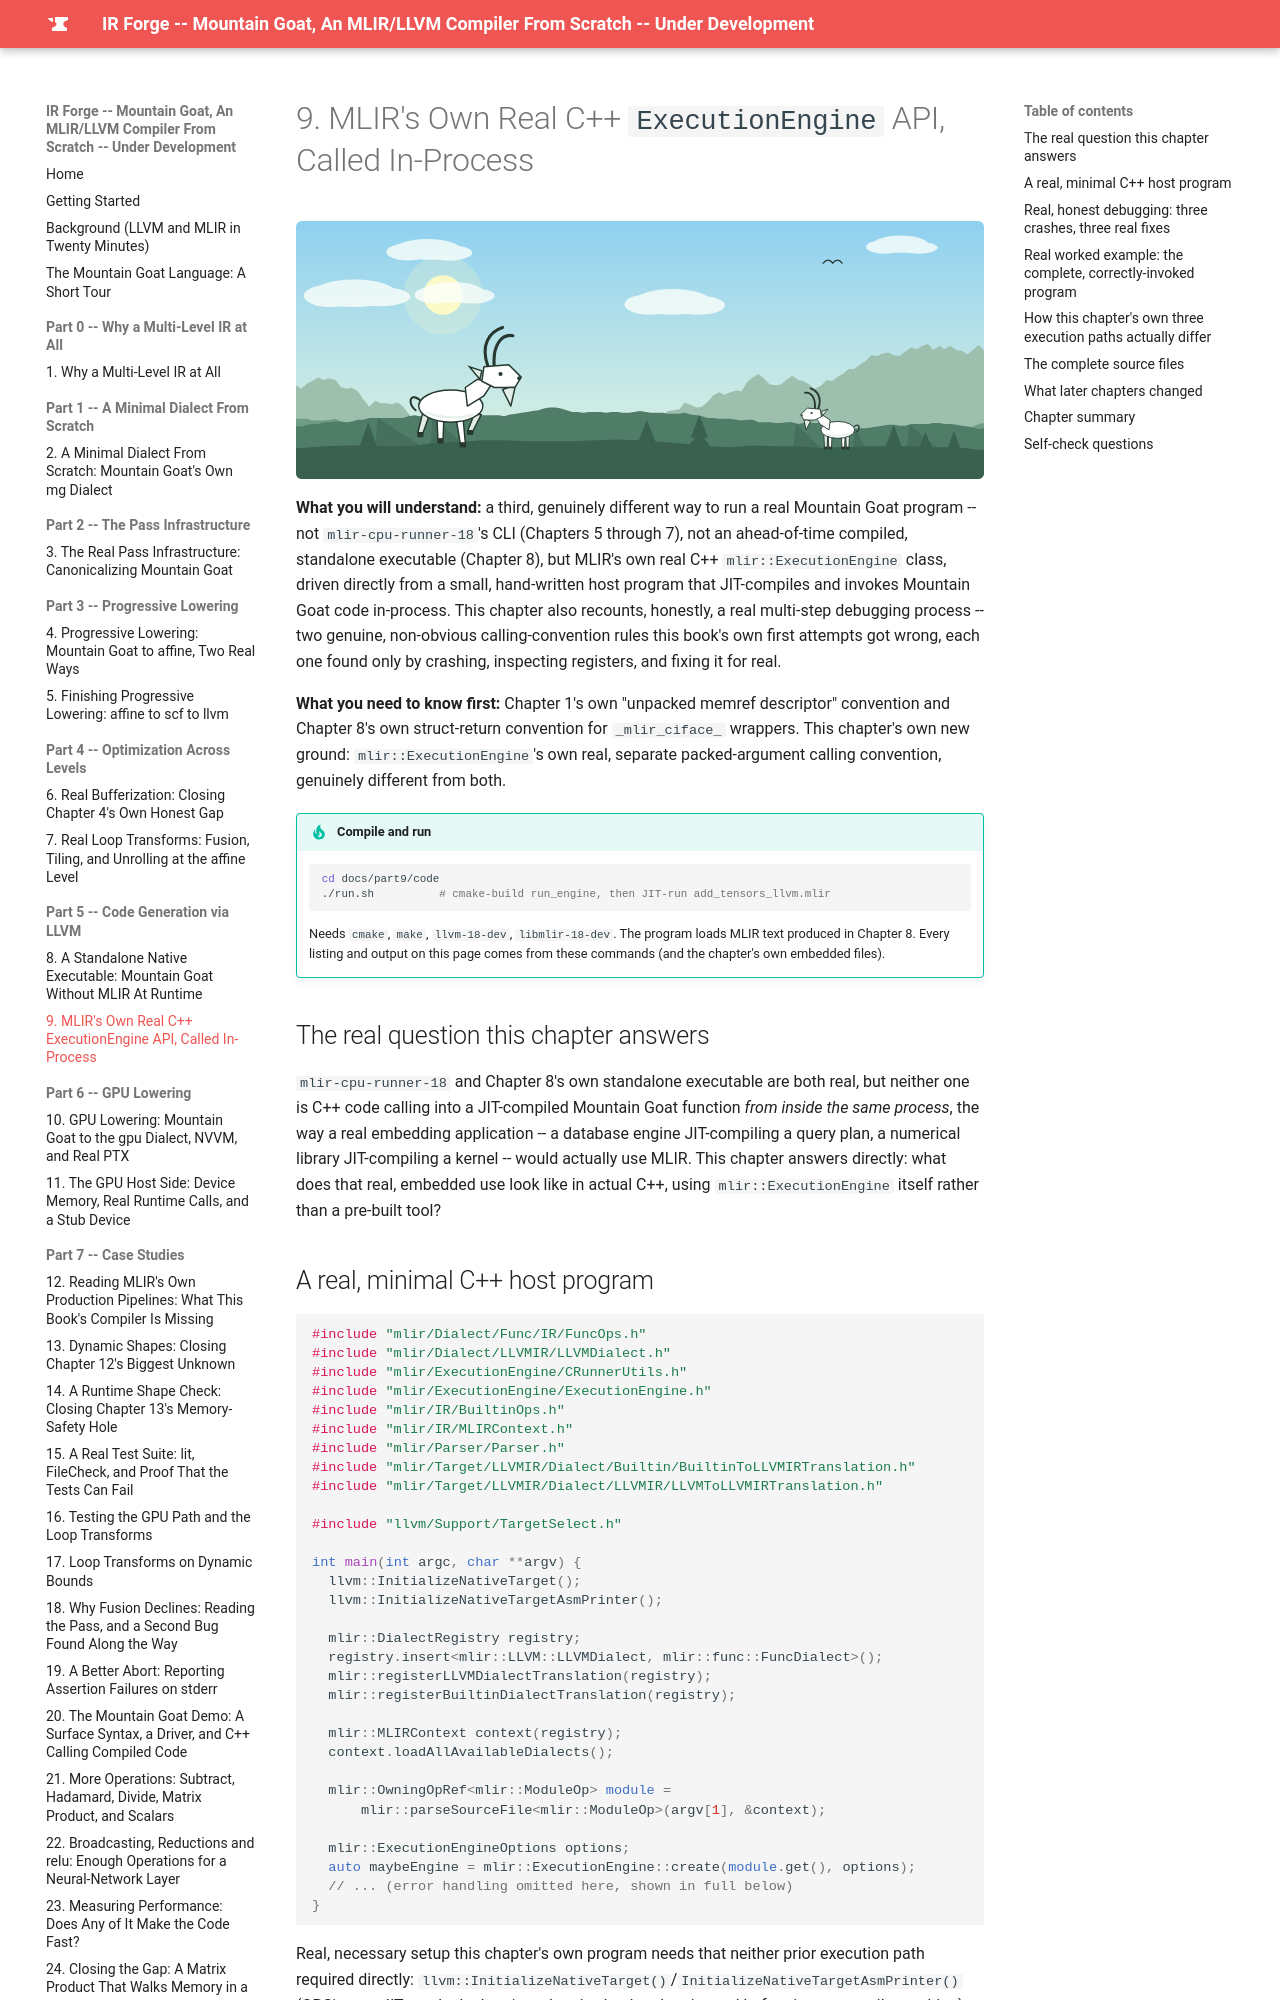

repository: MaximumBeings/ir_forge_compiler_from_scratch · page: part9/09-the-execution-engine-api/index.html · generator: mkdocs

# 9. MLIR's Own Real C++ `ExecutionEngine` API, Called In-Process

![Mountain goats on the mountain in spring](../assets/goats/ch-09.svg){ style="display:block;margin:0 auto;max-width:100%;height:auto;border-radius:6px" }

**What you will understand:** a third, genuinely different way to run a real Mountain Goat program -- not `mlir-cpu-runner-18`'s CLI (Chapters 5 through 7), not an ahead-of-time compiled, standalone executable (Chapter 8), but MLIR's own real C++ `mlir::ExecutionEngine` class, driven directly from a small, hand-written host program that JIT-compiles and invokes Mountain Goat code in-process. This chapter also recounts, honestly, a real multi-step debugging process -- two genuine, non-obvious calling-convention rules this book's own first attempts got wrong, each one found only by crashing, inspecting registers, and fixing it for real.

**What you need to know first:** Chapter 1's own "unpacked memref descriptor" convention and Chapter 8's own struct-return convention for `_mlir_ciface_` wrappers. This chapter's own new ground: `mlir::ExecutionEngine`'s own real, separate packed-argument calling convention, genuinely different from both.

!!! tip "Compile and run"
    ```sh
    cd docs/part9/code
    ./run.sh          # cmake-build run_engine, then JIT-run add_tensors_llvm.mlir
    ```
    Needs `cmake`, `make`, `llvm-18-dev`, `libmlir-18-dev`. The program loads MLIR text produced in Chapter 8. Every listing and output on this page comes from these commands (and the chapter's own embedded files).


## The real question this chapter answers

`mlir-cpu-runner-18` and Chapter 8's own standalone executable are both real, but neither one is C++ code calling into a JIT-compiled Mountain Goat function *from inside the same process*, the way a real embedding application -- a database engine JIT-compiling a query plan, a numerical library JIT-compiling a kernel -- would actually use MLIR. This chapter answers directly: what does that real, embedded use look like in actual C++, using `mlir::ExecutionEngine` itself rather than a pre-built tool?

## A real, minimal C++ host program

```cpp
#include "mlir/Dialect/Func/IR/FuncOps.h"
#include "mlir/Dialect/LLVMIR/LLVMDialect.h"
#include "mlir/ExecutionEngine/CRunnerUtils.h"
#include "mlir/ExecutionEngine/ExecutionEngine.h"
#include "mlir/IR/BuiltinOps.h"
#include "mlir/IR/MLIRContext.h"
#include "mlir/Parser/Parser.h"
#include "mlir/Target/LLVMIR/Dialect/Builtin/BuiltinToLLVMIRTranslation.h"
#include "mlir/Target/LLVMIR/Dialect/LLVMIR/LLVMToLLVMIRTranslation.h"

#include "llvm/Support/TargetSelect.h"

int main(int argc, char **argv) {
  llvm::InitializeNativeTarget();
  llvm::InitializeNativeTargetAsmPrinter();

  mlir::DialectRegistry registry;
  registry.insert<mlir::LLVM::LLVMDialect, mlir::func::FuncDialect>();
  mlir::registerLLVMDialectTranslation(registry);
  mlir::registerBuiltinDialectTranslation(registry);

  mlir::MLIRContext context(registry);
  context.loadAllAvailableDialects();

  mlir::OwningOpRef<mlir::ModuleOp> module =
      mlir::parseSourceFile<mlir::ModuleOp>(argv[1], &context);

  mlir::ExecutionEngineOptions options;
  auto maybeEngine = mlir::ExecutionEngine::create(module.get(), options);
  // ... (error handling omitted here, shown in full below)
}
```

Real, necessary setup this chapter's own program needs that neither prior execution path required directly: `llvm::InitializeNativeTarget()`/`InitializeNativeTargetAsmPrinter()` (ORC's own JIT needs the host's real native backend registered before it can compile anything), and `mlir::registerLLVMDialectTranslation`/`registerBuiltinDialectTranslation` -- real, specific translation interfaces `mlir::ExecutionEngine::create` needs to convert the parsed `ModuleOp` to real LLVM IR internally, the same real conversion Chapter 1's own `mlir-translate-18` performs as a separate command-line step.
